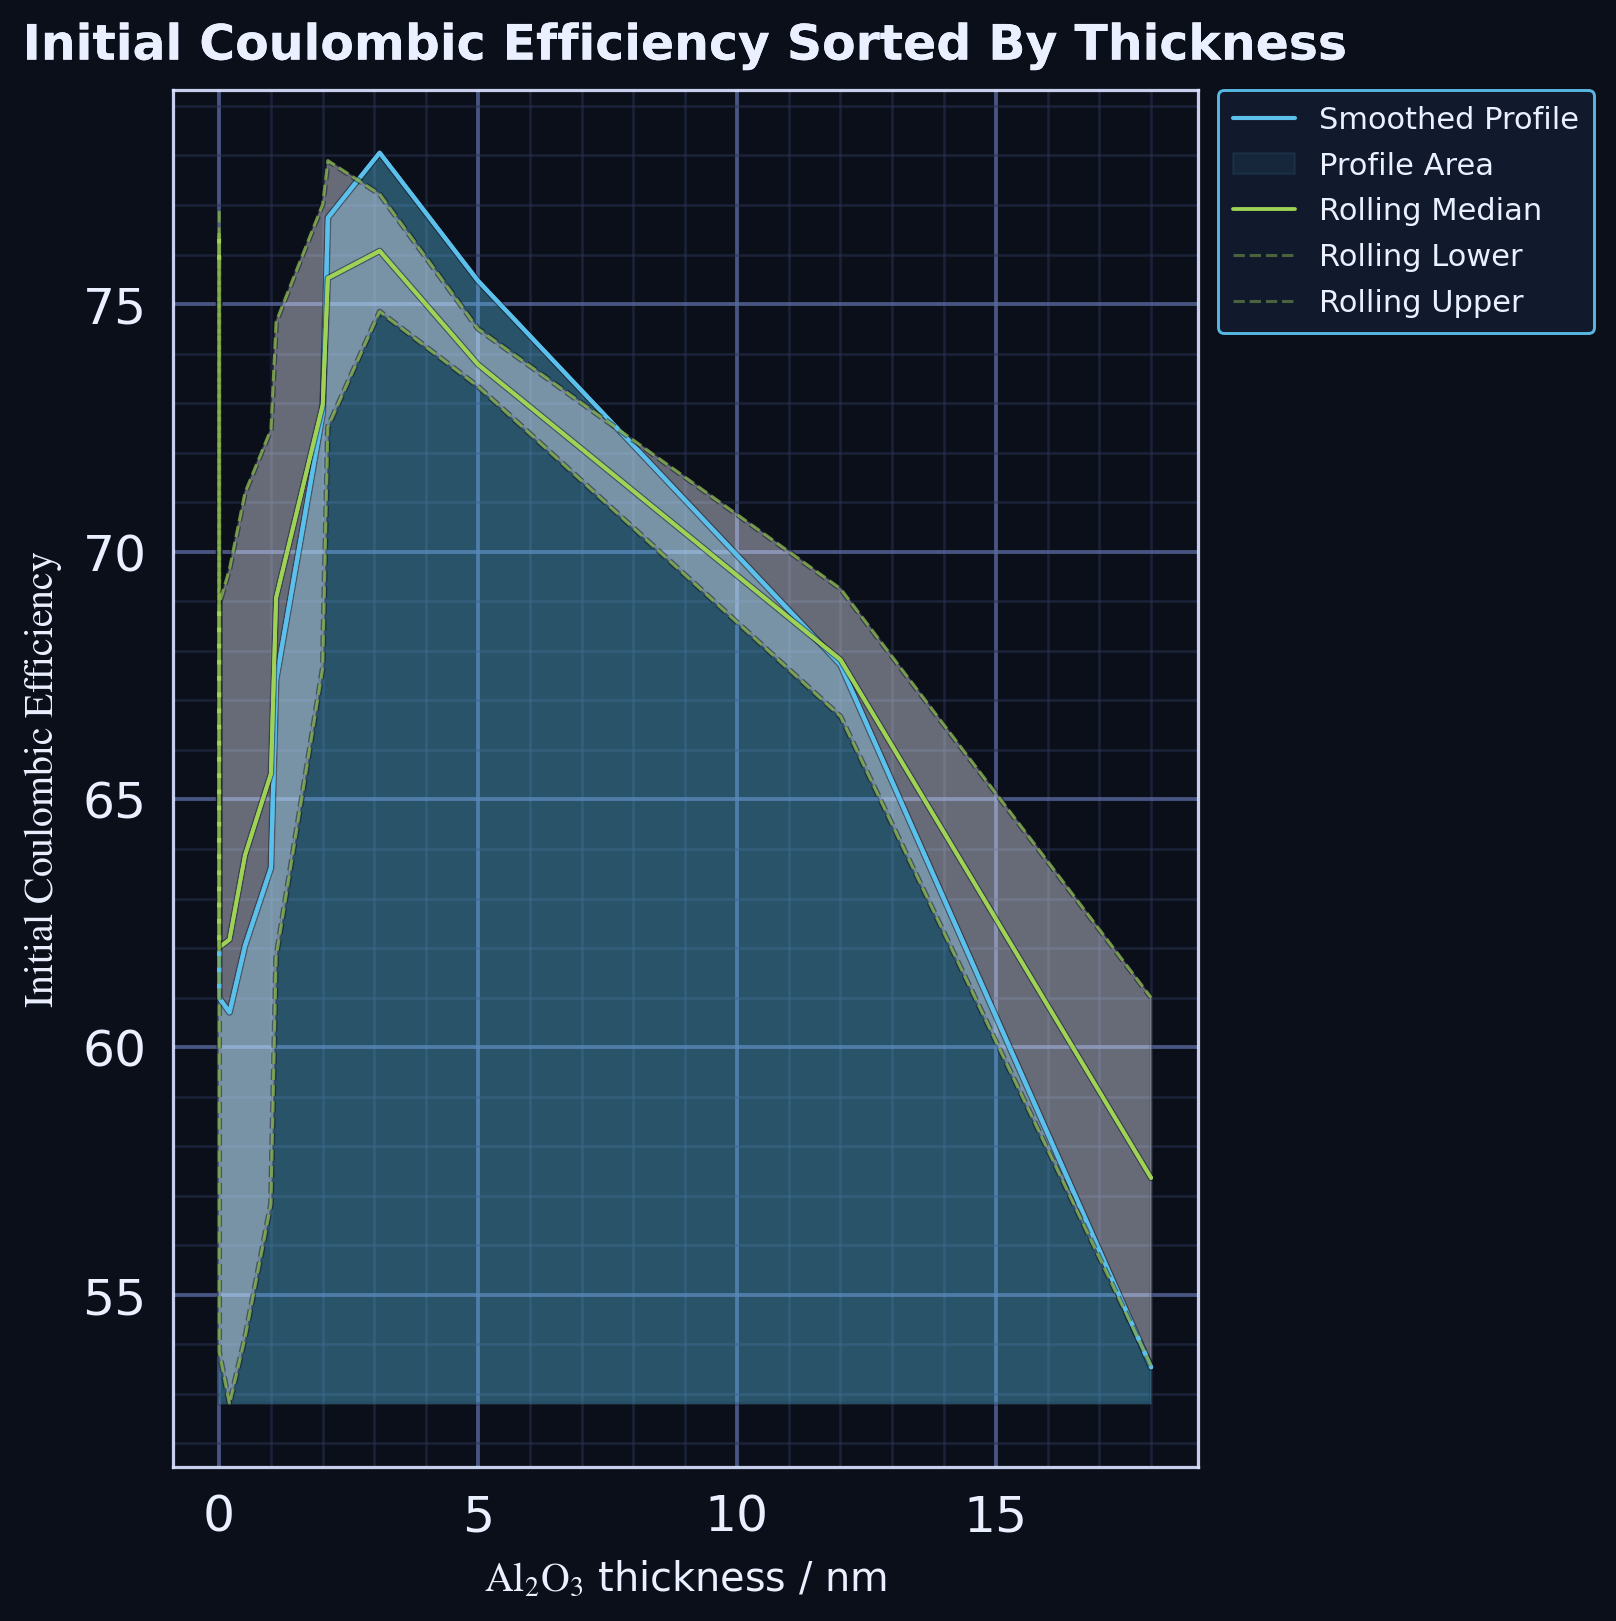

Data behind this chart, as committed beside it:
layer, x, y
smoothed_profile, 0.0, 75.97
smoothed_profile, 0.0, 68.2
smoothed_profile, 0.0, 63.36
smoothed_profile, 0.0, 61
smoothed_profile, 0.2, 60.7
smoothed_profile, 0.5, 62.05
smoothed_profile, 1.0, 63.62
smoothed_profile, 1.1, 67.41
smoothed_profile, 2.0, 72.8
smoothed_profile, 2.1, 76.74
smoothed_profile, 3.1, 78.06
smoothed_profile, 5.0, 75.47
smoothed_profile, 12.0, 67.72
smoothed_profile, 18.0, 53.54
